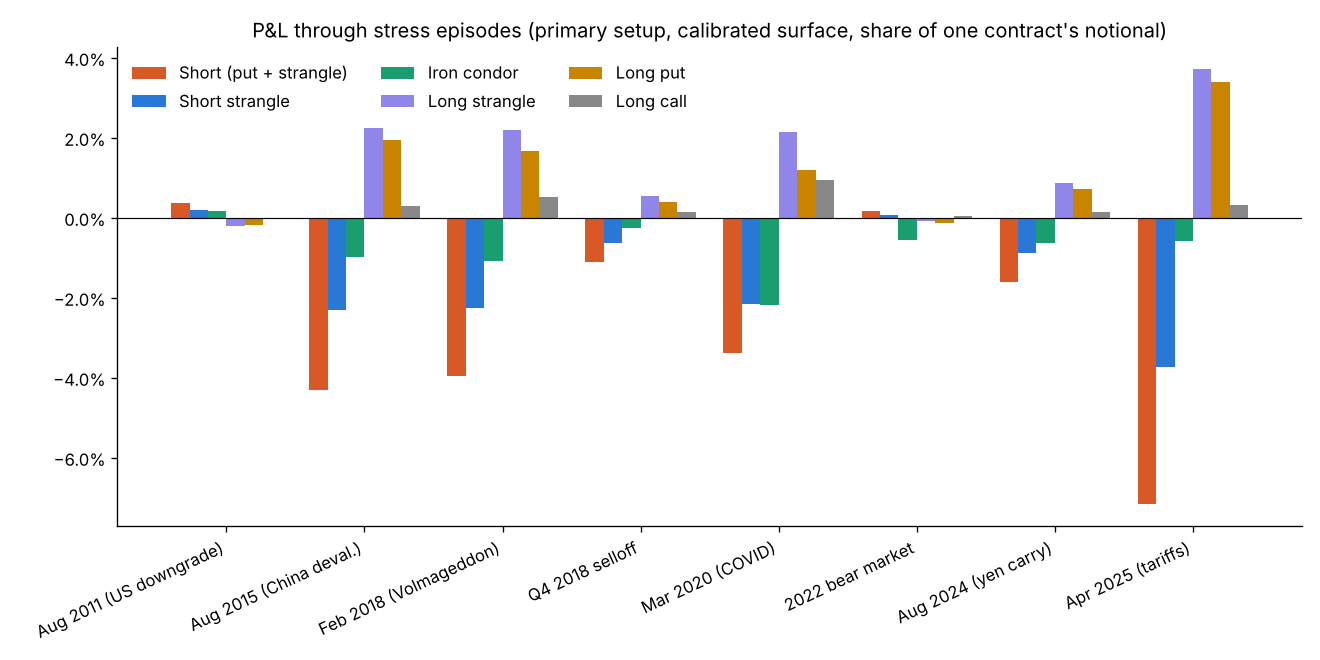

The file beside this chart, header and first rows:
, Aug 2011 (US downgrade), Aug 2015 (China deval.), Feb 2018 (Volmageddon), Q4 2018 selloff, Mar 2020 (COVID), 2022 bear market, Aug 2024 (yen carry), Apr 2025 (tariffs)
book, 0.003613, -0.04303, -0.03959, -0.01103, -0.03387, 0.001736, -0.01612, -0.07161
strangle, 0.001895, -0.02305, -0.02252, -0.006369, -0.0217, 0.0006788, -0.008715, -0.03736
condor, 0.001674, -0.009825, -0.01076, -0.002534, -0.02181, -0.005461, -0.006232, -0.005857
longstr, -0.001951, 0.02244, 0.022, 0.005353, 0.02143, -0.0008555, 0.008585, 0.03716
longput, -0.001738, 0.01942, 0.01668, 0.003809, 0.01198, -0.001225, 0.007281, 0.03405
longcall, -0.000215, 0.003018, 0.005294, 0.0015, 0.009449, 0.0003691, 0.001303, 0.003101
